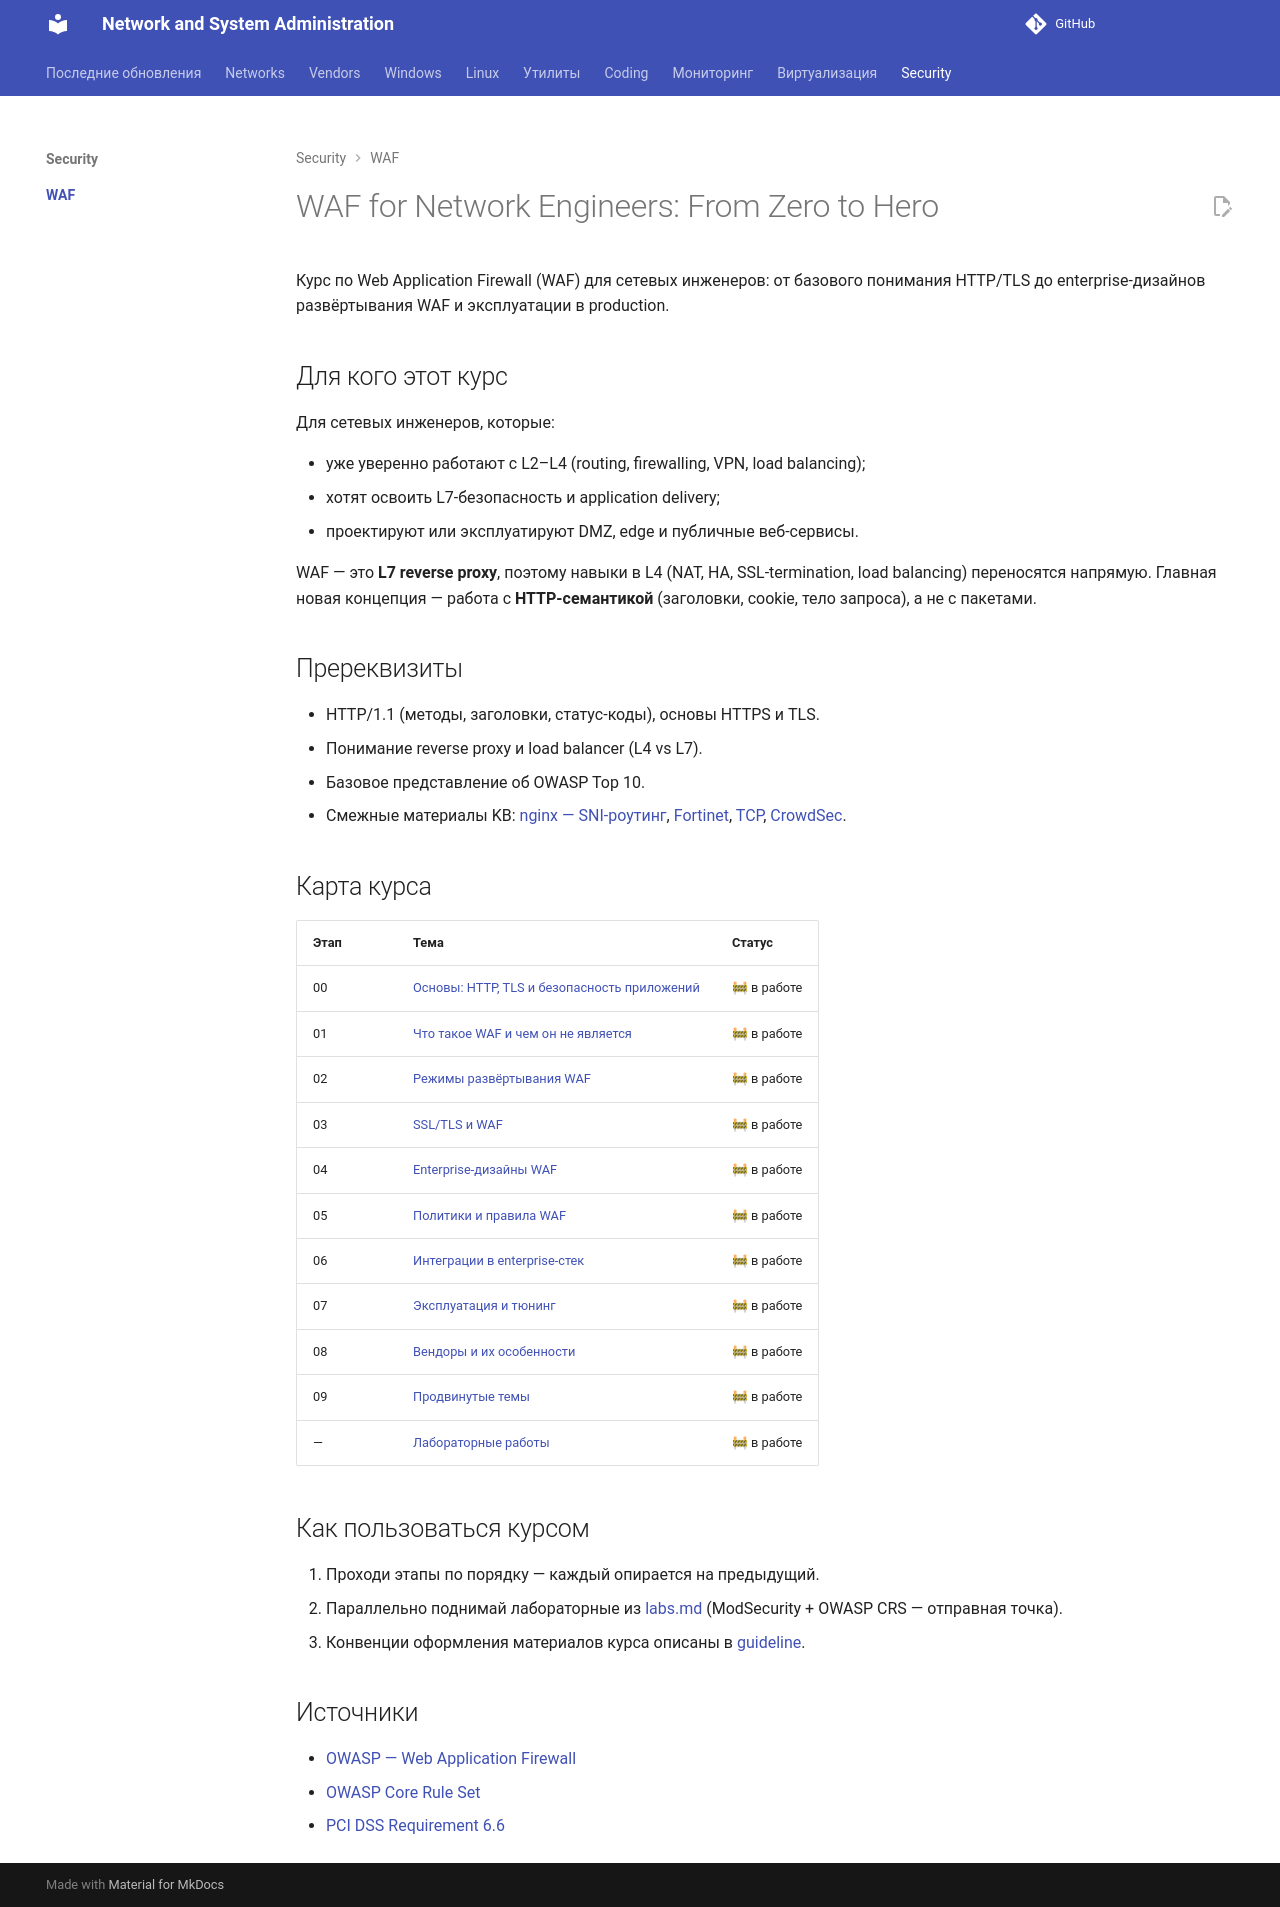

repository: CherMet90/kb-mkdocs · page: Security/WAF/Course/index.html · generator: mkdocs

---
title: "WAF for Network Engineers: From Zero to Hero"
---

# WAF for Network Engineers: From Zero to Hero

<!-- more -->

Курс по Web Application Firewall (WAF) для сетевых инженеров: от базового понимания HTTP/TLS до enterprise-дизайнов развёртывания WAF и эксплуатации в production.

## Для кого этот курс

Для сетевых инженеров, которые:

- уже уверенно работают с L2–L4 (routing, firewalling, VPN, load balancing);
- хотят освоить L7-безопасность и application delivery;
- проектируют или эксплуатируют DMZ, edge и публичные веб-сервисы.

WAF — это **L7 reverse proxy**, поэтому навыки в L4 (NAT, HA, SSL-termination, load balancing) переносятся напрямую. Главная новая концепция — работа с **HTTP-семантикой** (заголовки, cookie, тело запроса), а не с пакетами.

## Пререквизиты

- HTTP/1.1 (методы, заголовки, статус-коды), основы HTTPS и TLS.
- Понимание reverse proxy и load balancer (L4 vs L7).
- Базовое представление об OWASP Top 10.
- Смежные материалы KB: [nginx — SNI-роутинг](../../Утилиты/nginx.md), [Fortinet](../../Networks/Vendors/fortigate.md), [TCP](../../Networks/L4/tcp.md), [CrowdSec](../../Linux/crowdsec.md).

## Карта курса

| Этап | Тема | Статус |
|------|------|--------|
| 00 | [Основы: HTTP, TLS и безопасность приложений](00_foundations.md) | 🚧 в работе |
| 01 | [Что такое WAF и чем он не является](01_what_is_waf.md) | 🚧 в работе |
| 02 | [Режимы развёртывания WAF](02_deployment_modes.md) | 🚧 в работе |
| 03 | [SSL/TLS и WAF](03_ssl_tls.md) | 🚧 в работе |
| 04 | [Enterprise-дизайны WAF](04_enterprise_designs.md) | 🚧 в работе |
| 05 | [Политики и правила WAF](05_policies_rules.md) | 🚧 в работе |
| 06 | [Интеграции в enterprise-стек](06_integrations.md) | 🚧 в работе |
| 07 | [Эксплуатация и тюнинг](07_operations.md) | 🚧 в работе |
| 08 | [Вендоры и их особенности](08_vendors.md) | 🚧 в работе |
| 09 | [Продвинутые темы](09_advanced.md) | 🚧 в работе |
| — | [Лабораторные работы](labs.md) | 🚧 в работе |

## Как пользоваться курсом

1. Проходи этапы по порядку — каждый опирается на предыдущий.
2. Параллельно поднимай лабораторные из [labs.md](labs.md) (ModSecurity + OWASP CRS — отправная точка).
3. Конвенции оформления материалов курса описаны в [guideline](guideline.md).

## Источники

- [OWASP — Web Application Firewall](https://owasp.org/www-community/WAF)
- [OWASP Core Rule Set](https://coreruleset.org/)
- [PCI DSS Requirement 6.6](https://www.pcisecuritystandards.org/)
